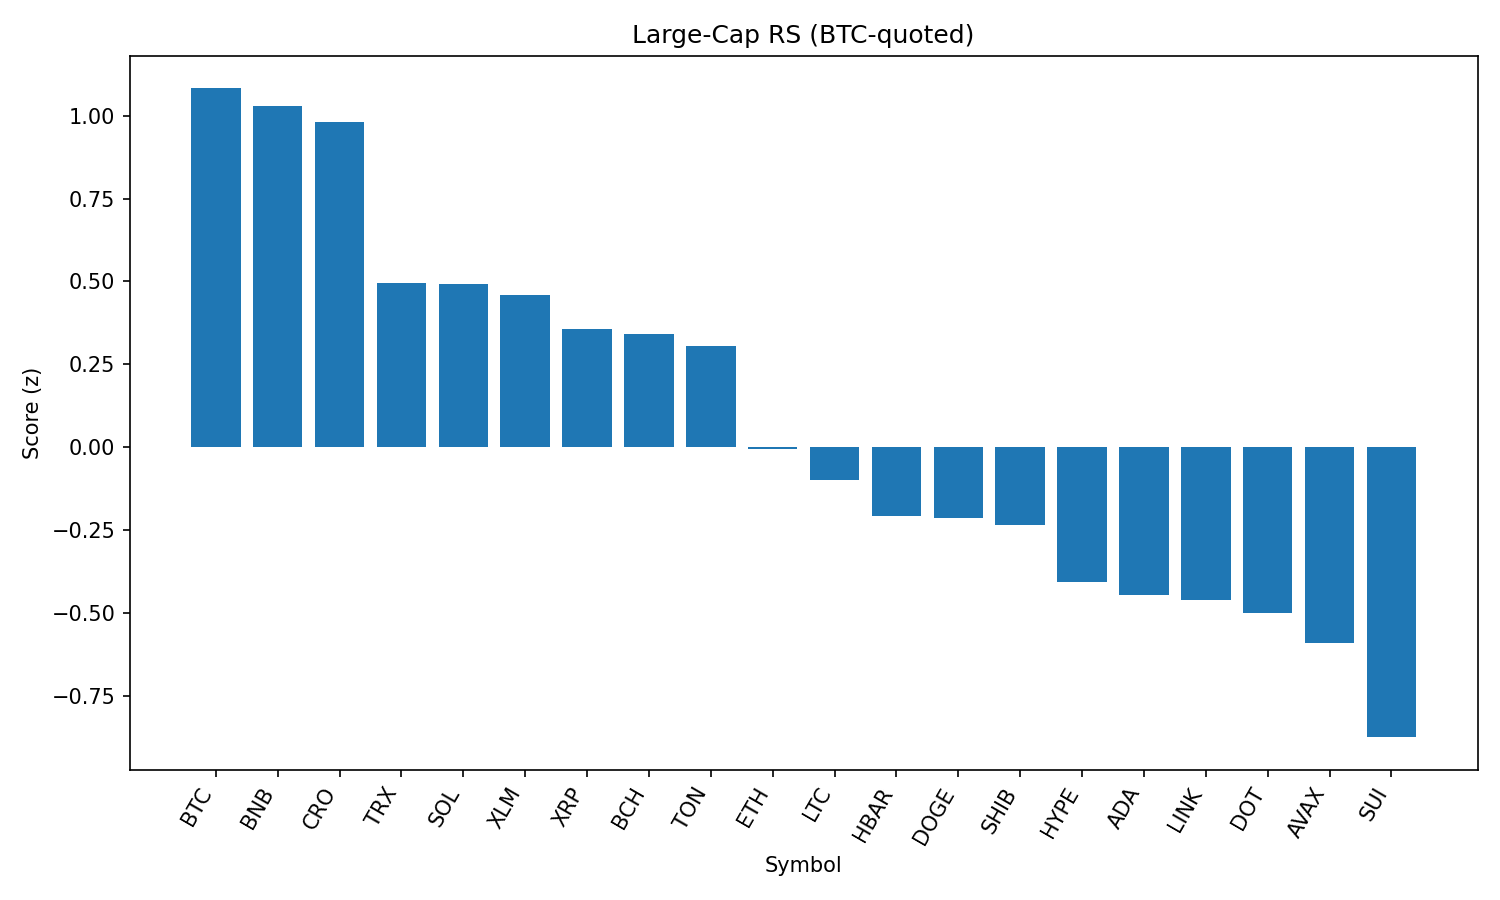

Source data for this figure (header and first rows):
rank, name, symbol, price_btc, price_usd, pct_1h_btc, pct_24h_btc, pct_7d_btc, market_cap_rank, market_cap_usd, volume_usd, score
1, Bitcoin, BTC, 1.0, 112702, 0.0, 0.0, 0.0, 1, 2243526299120, 54749499262, 1.082
2, BNB, BNB, 0.007684, 866.3, -0.2383, 0.6557, 6.274, 5, 120578303595, 2232564246, 1.029
3, Cronos, CRO, 1.42e-06, 0.1604, -0.6552, 2.666, 12.81, 36, 5410984025, 50598254, 0.9795
4, TRON, TRX, 3.12e-06, 0.3513, -0.2328, -2.867, 3.579, 9, 33263199467, 1712957367, 0.4939
5, Solana, SOL, 0.001746, 196.8, -0.3329, -4.05, 10.83, 6, 106375628547, 13518933332, 0.4909
6, Stellar, XLM, 3.49e-06, 0.3937, -0.1478, -2.665, -1.197, 18, 12322684761, 395553897, 0.4577
7, XRP, XRP, 2.617e-05, 2.95, -0.4045, -1.552, 0.874, 3, 175094553230, 7168060452, 0.3552
8, Bitcoin Cash, BCH, 0.004974, 560.7, -0.1518, -4.505, 2.262, 21, 11156608130, 260391493, 0.3409
9, Toncoin, TON, 2.854e-05, 3.22, -0.2898, -2.512, -0.9525, 27, 8243467726, 147403408, 0.3042
10, Ethereum, ETH, 0.04074, 4593, -0.6874, -4.154, 8.997, 2, 554140663242, 51491787906, -0.004803
11, Litecoin, LTC, 0.0009942, 112.1, -0.2894, -5.567, -1.505, 26, 8537520095, 1058880769, -0.1007
12, Hedera, HBAR, 2.11e-06, 0.2378, -0.6412, -3.317, 0.08688, 23, 10075980559, 414711688, -0.2091
13, Dogecoin, DOGE, 1.94e-06, 0.2187, -0.5057, -4.965, 0.8014, 10, 32888527377, 4008307453, -0.2143
14, Shiba Inu, SHIB, 1.09386e-10, 1.233e-05, -0.6489, -3.514, 0.3041, 29, 7263001898, 358424484, -0.2363
15, Hyperliquid, HYPE, 0.0004065, 45.82, -1.714, 3.97, 7.089, 14, 15296134506, 529993128, -0.4063
16, Cardano, ADA, 7.72e-06, 0.8699, -0.7698, -3.293, -2.225, 11, 31660613102, 3176360985, -0.4471
17, Chainlink, LINK, 0.0002173, 24.49, -0.7629, -4.003, -0.2892, 13, 16602310716, 2221812538, -0.4617
18, Polkadot, DOT, 3.421e-05, 3.86, -0.7831, -4.576, 1.496, 34, 5867748421, 480817386, -0.4999
19, Avalanche, AVAX, 0.0002136, 24.08, -0.8623, -5.374, 4.619, 22, 10165537536, 996045684, -0.5914
20, Sui, SUI, 3.067e-05, 3.46, -0.9809, -4.834, -1.163, 19, 12138000210, 2261628004, -0.8757
21, Uniswap, UNI, 8.912e-05, 10.05, -1.176, -8.134, -1.157, 32, 6031431230, 602270843, -1.546
